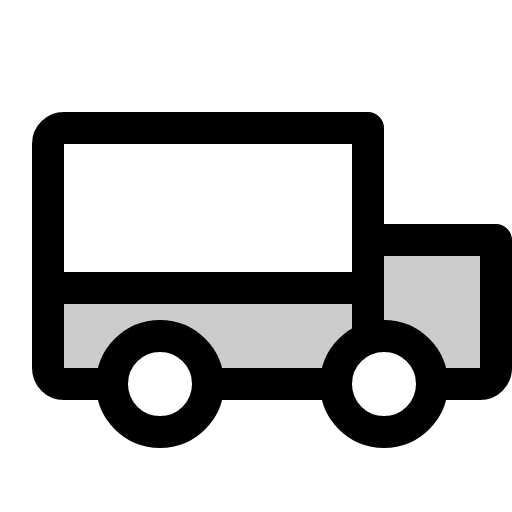
t = 0.00 s
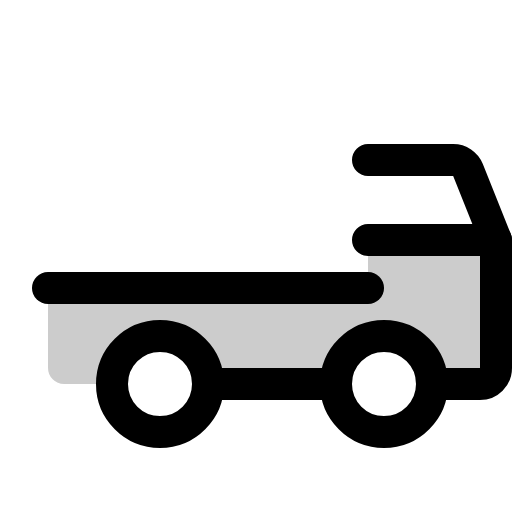
t = 1.80 s
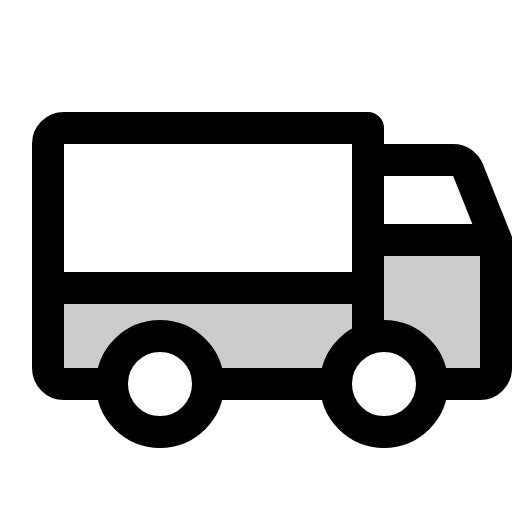
t = 2.18 s
t = 2.55 s: frame unchanged from t = 2.18 s, image omitted
t = 2.93 s: frame unchanged from t = 2.18 s, image omitted

The animated SVG that drew these frames (rendered in a browser with its animation timeline set to each time). Animation: 1 CSS @keyframes rule; one cycle of 3.30 s, repeats indefinitely.

<svg xmlns="http://www.w3.org/2000/svg" viewBox="0 0 256 256">
  <style>
    .draw-line {
      stroke-dasharray: 2000;
      stroke-dashoffset: 0;
    }
    svg:hover .draw-line {
      animation: phosphor-draw-in 1.5s ease-in-out infinite alternate;
    }
    @keyframes phosphor-draw-in {
      0%   { stroke-dashoffset: 2000; }
      100% { stroke-dashoffset: 0; }
    }
  </style><rect width="256" height="256" fill="none"/><path d="M184,120v24H24v40a8,8,0,0,0,8,8H56a24,24,0,0,1,48,0h64a24,24,0,0,1,48,0h24a8,8,0,0,0,8-8V120Z" opacity="0.2"/><path d="M184,80h42.58A8,8,0,0,1,234,85l14,35" fill="none" stroke="currentColor" stroke-linecap="round" stroke-linejoin="round" stroke-width="16" class="draw-line" pathLength="1" style="animation-delay: 0s"/><line x1="24" y1="144" x2="184" y2="144" fill="none" stroke="currentColor" stroke-linecap="round" stroke-linejoin="round" stroke-width="16" class="draw-line" pathLength="1" style="animation-delay: 0.3s"/><circle cx="192" cy="192" r="24" fill="none" stroke="currentColor" stroke-linecap="round" stroke-linejoin="round" stroke-width="16" class="draw-line" pathLength="1" style="animation-delay: 0.6s"/><circle cx="80" cy="192" r="24" fill="none" stroke="currentColor" stroke-linecap="round" stroke-linejoin="round" stroke-width="16" class="draw-line" pathLength="1" style="animation-delay: 0.9s"/><line x1="168" y1="192" x2="104" y2="192" fill="none" stroke="currentColor" stroke-linecap="round" stroke-linejoin="round" stroke-width="16" class="draw-line" pathLength="1" style="animation-delay: 1.2s"/><path d="M184,120h64v64a8,8,0,0,1-8,8H216" fill="none" stroke="currentColor" stroke-linecap="round" stroke-linejoin="round" stroke-width="16" class="draw-line" pathLength="1" style="animation-delay: 1.5s"/><path d="M56,192H32a8,8,0,0,1-8-8V72a8,8,0,0,1,8-8H184V169.37" fill="none" stroke="currentColor" stroke-linecap="round" stroke-linejoin="round" stroke-width="16" class="draw-line" pathLength="1" style="animation-delay: 1.8s"/></svg>
